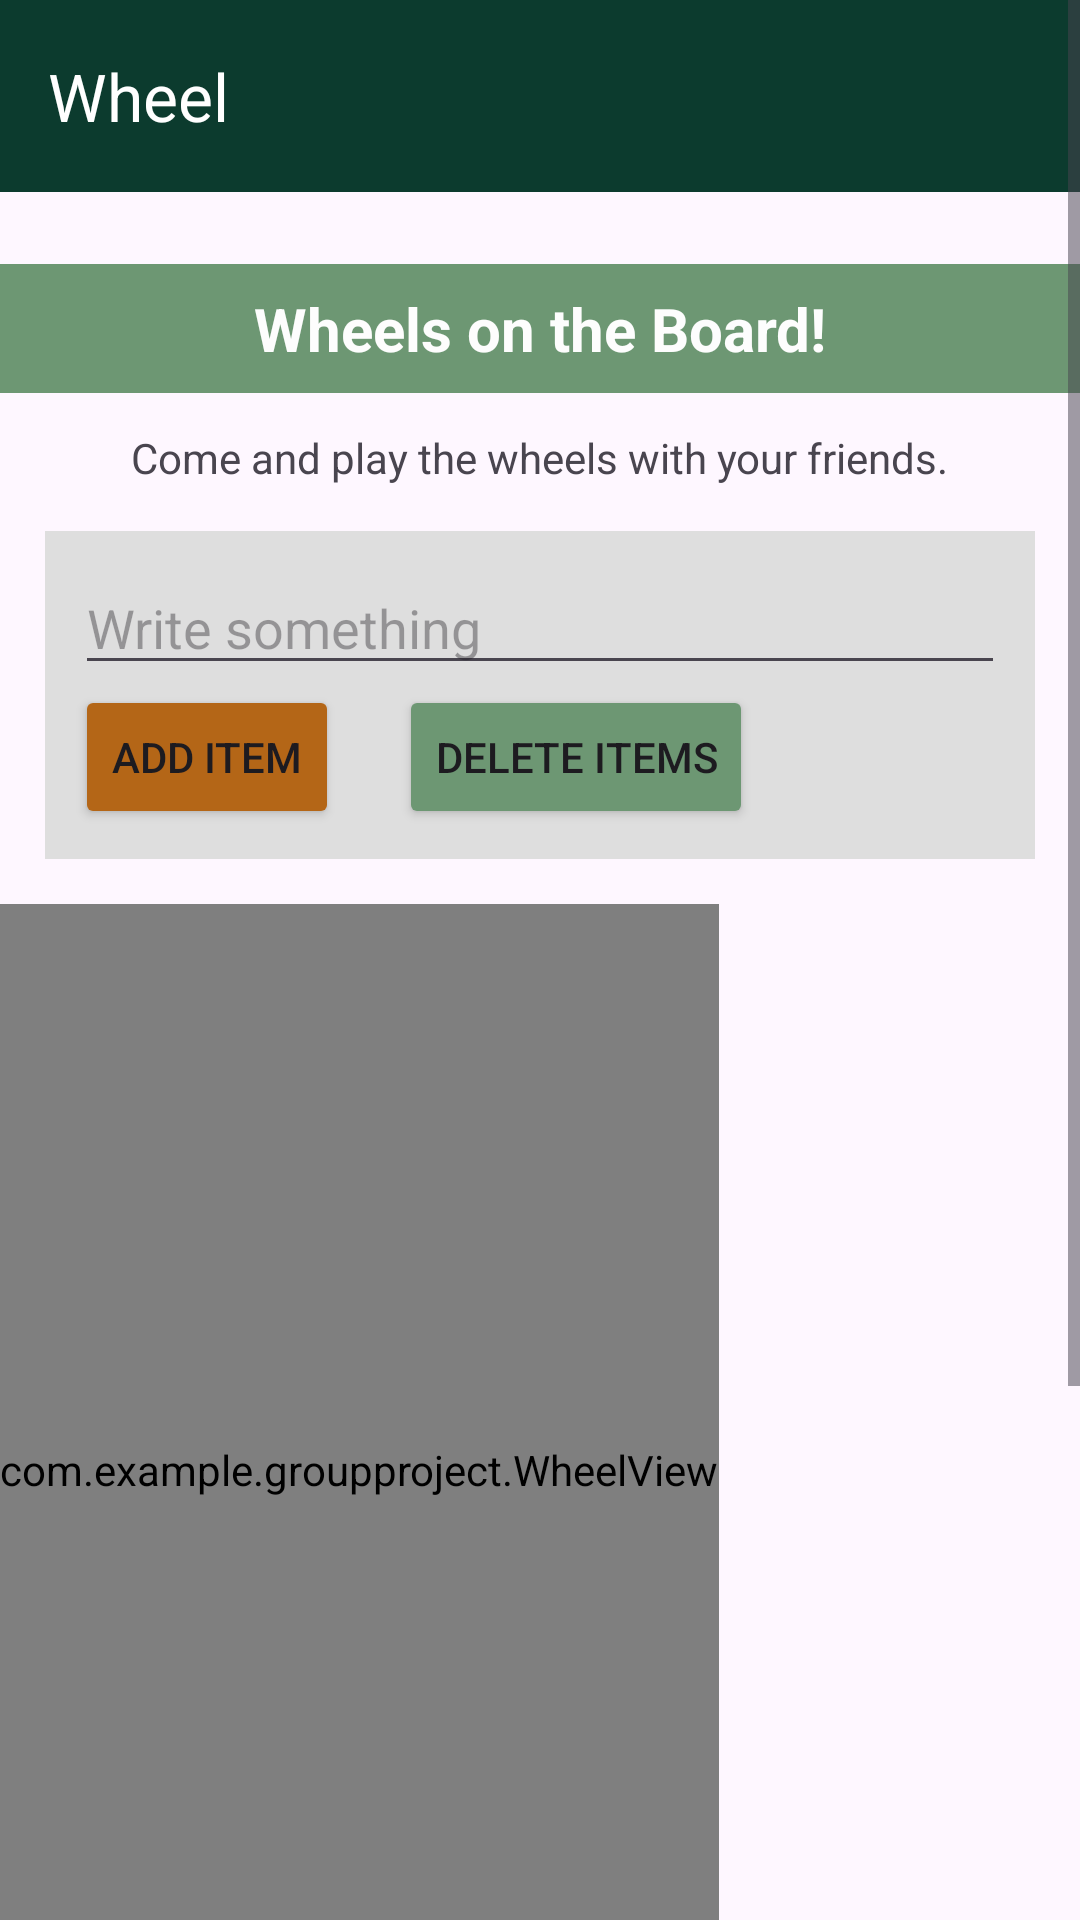

Reconstruct the res/layout file that produces this screen, plus the resources it refers to.
<!-- AndroidManifest.xml: application theme Theme.GroupProject -->
<!-- res/layout/activity_wheel.xml -->
<?xml version="1.0" encoding="utf-8"?>
<androidx.drawerlayout.widget.DrawerLayout xmlns:android="http://schemas.android.com/apk/res/android"
    xmlns:tools="http://schemas.android.com/tools"
    xmlns:app="http://schemas.android.com/apk/res-auto"
    android:orientation="vertical"
    android:layout_width="match_parent"
    android:layout_height="match_parent"
    android:id="@+id/wheel_act"
    tools:context=".WheelActivity">

    <ScrollView
        android:layout_width="match_parent"
        android:layout_height="match_parent">

    <LinearLayout
        android:layout_width="match_parent"
        android:layout_height="wrap_content"
        android:orientation="vertical">

        
        <androidx.appcompat.widget.Toolbar
            android:id="@+id/toolbar"
            android:layout_width="match_parent"
            android:layout_height="wrap_content"
            android:theme="@style/ThemeOverlay.AppCompat.Dark.ActionBar"
            app:title="Wheel"
            android:background="#0C3B2E"
            app:titleTextColor="@android:color/white" />

        <TextView
            android:layout_width="match_parent"
            android:layout_height="wrap_content"
            android:text="Wheels on the Board!"
            android:textSize="20sp"
            android:textStyle="bold"
            android:layout_gravity="center"
            android:layout_marginBottom="12dp"
            android:background="@color/sagegreen"
            android:textColor="@color/white"
            android:padding="8dp"
            android:gravity="center"
            android:layout_marginTop="24dp"/>

        <TextView
            android:layout_width="wrap_content"
            android:layout_height="wrap_content"
            android:layout_gravity="center"
            android:text="Come and play the wheels with your friends."
            android:textSize="14dp"

            />


        <LinearLayout
        android:layout_width="match_parent"
        android:layout_height="wrap_content"
        android:layout_margin="15dp"
        android:orientation="vertical"
        android:background="@color/grey">

        <EditText
            android:id="@+id/inputIdea"
            android:layout_width="match_parent"
            android:layout_height="wrap_content"
            android:inputType="text"
            android:hint="Write something"
            android:layout_marginLeft="10dp"
            android:layout_marginRight="10dp"
            android:layout_marginTop="10dp"/>



        <LinearLayout
            android:layout_width="wrap_content"
            android:layout_height="wrap_content"
            android:orientation="horizontal"
            android:layout_marginBottom="10dp"
            android:layout_marginLeft="10dp">

            <Button
                android:id="@+id/btn_add"
                android:layout_width="wrap_content"
                android:layout_height="wrap_content"
                android:text="Add Item"
                android:backgroundTint="#B46617"
                android:layout_marginRight="10dp"/>

            <Button
                android:id="@+id/btn_delete"
                android:layout_width="wrap_content"
                android:layout_height="wrap_content"
                android:text="Delete Items"
                android:backgroundTint="#6D9773"
                android:layout_marginLeft="10dp"/>

        </LinearLayout>
    </LinearLayout>


    <com.example.groupproject.WheelView
        android:id="@+id/wheelView"
        android:layout_width="wrap_content"
        android:layout_height="377dp" />

    <Button
        android:id="@+id/btn_spin"
        android:layout_width="wrap_content"
        android:layout_height="wrap_content"
        android:layout_marginTop="10dp"
        android:text="Spin Wheel"
        android:backgroundTint="#B46617"
        android:layout_gravity="center_horizontal"/>

    <LinearLayout
        android:layout_width="match_parent"
        android:layout_height="150dp"
        android:orientation="vertical">

        <TextView
            android:id="@+id/winnertext"
            android:layout_width="match_parent"
            android:layout_height="match_parent"
            android:text="Come and fill the wheels! Let's see who is the Winner. "
            android:textSize="20sp"
            android:textStyle="bold"
            android:layout_gravity="center"
            android:layout_marginBottom="12dp"
            android:background="#B8BD9F"
            android:textColor="@color/white"
            android:padding="8dp"
            android:gravity="center"
            android:layout_marginTop="24dp"/>

    </LinearLayout>

    </LinearLayout>
    </ScrollView>


    
    <com.google.android.material.navigation.NavigationView
        android:id="@+id/navigation_view"
        android:layout_width="wrap_content"
        android:layout_height="match_parent"
        android:fitsSystemWindows="true"
        android:layout_gravity="start"
        android:background="#0C3B2E"
        app:headerLayout="@layout/nav_header"
        app:itemTextColor="#FFFFFF"
        app:itemIconTint="#FFBA00"
        app:menu="@menu/nav_menu" />

</androidx.drawerlayout.widget.DrawerLayout>
<!-- res/layout/nav_header.xml (included above) -->
<?xml version="1.0" encoding="utf-8"?>
<LinearLayout xmlns:android="http://schemas.android.com/apk/res/android"
    xmlns:app="http://schemas.android.com/apk/res-auto"
    android:layout_width="match_parent"
    android:layout_height="160dp"
    android:background="#0C3B2E"
    android:orientation="vertical"
    android:padding="16dp"
    android:gravity="bottom">

    <LinearLayout
        android:layout_width="match_parent"
        android:layout_height="wrap_content"
        android:orientation="horizontal"
        android:gravity="center_vertical">

        <ImageView
            android:id="@+id/profile_icon"
            android:layout_width="40dp"
            android:layout_height="40dp"
            android:src="@drawable/baseline_person_24"
            android:contentDescription="Profile Image"
            app:tint="#FFFFFF" />

        <TextView
            android:id="@+id/nav_username"
            android:layout_width="wrap_content"
            android:layout_height="wrap_content"
            android:text="User"
            android:textColor="#FFFFFF"
            android:textSize="18sp"
            android:layout_marginStart="12dp"
            android:textStyle="bold" />
    </LinearLayout>

    <View
        android:layout_width="match_parent"
        android:layout_height="1dp"
        android:background="#FFBA00"
        android:layout_marginTop="12dp" />
</LinearLayout>
<!-- resources referenced by this layout -->
<resources>
  <color name="grey">#DEDEDE</color>
  <color name="sagegreen">#6D9773</color>
  <color name="white">#FDFDFD</color>
  <style name="Theme.GroupProject" parent="Base.Theme.GroupProject" />
  <style name="Base.Theme.GroupProject" parent="Theme.Material3.DayNight.NoActionBar">
          
          
          <item name="colorControlHighlight">@color/nav_item_highlight</item>
      </style>
  <color name="nav_item_highlight">#FFBB33</color>
</resources>
